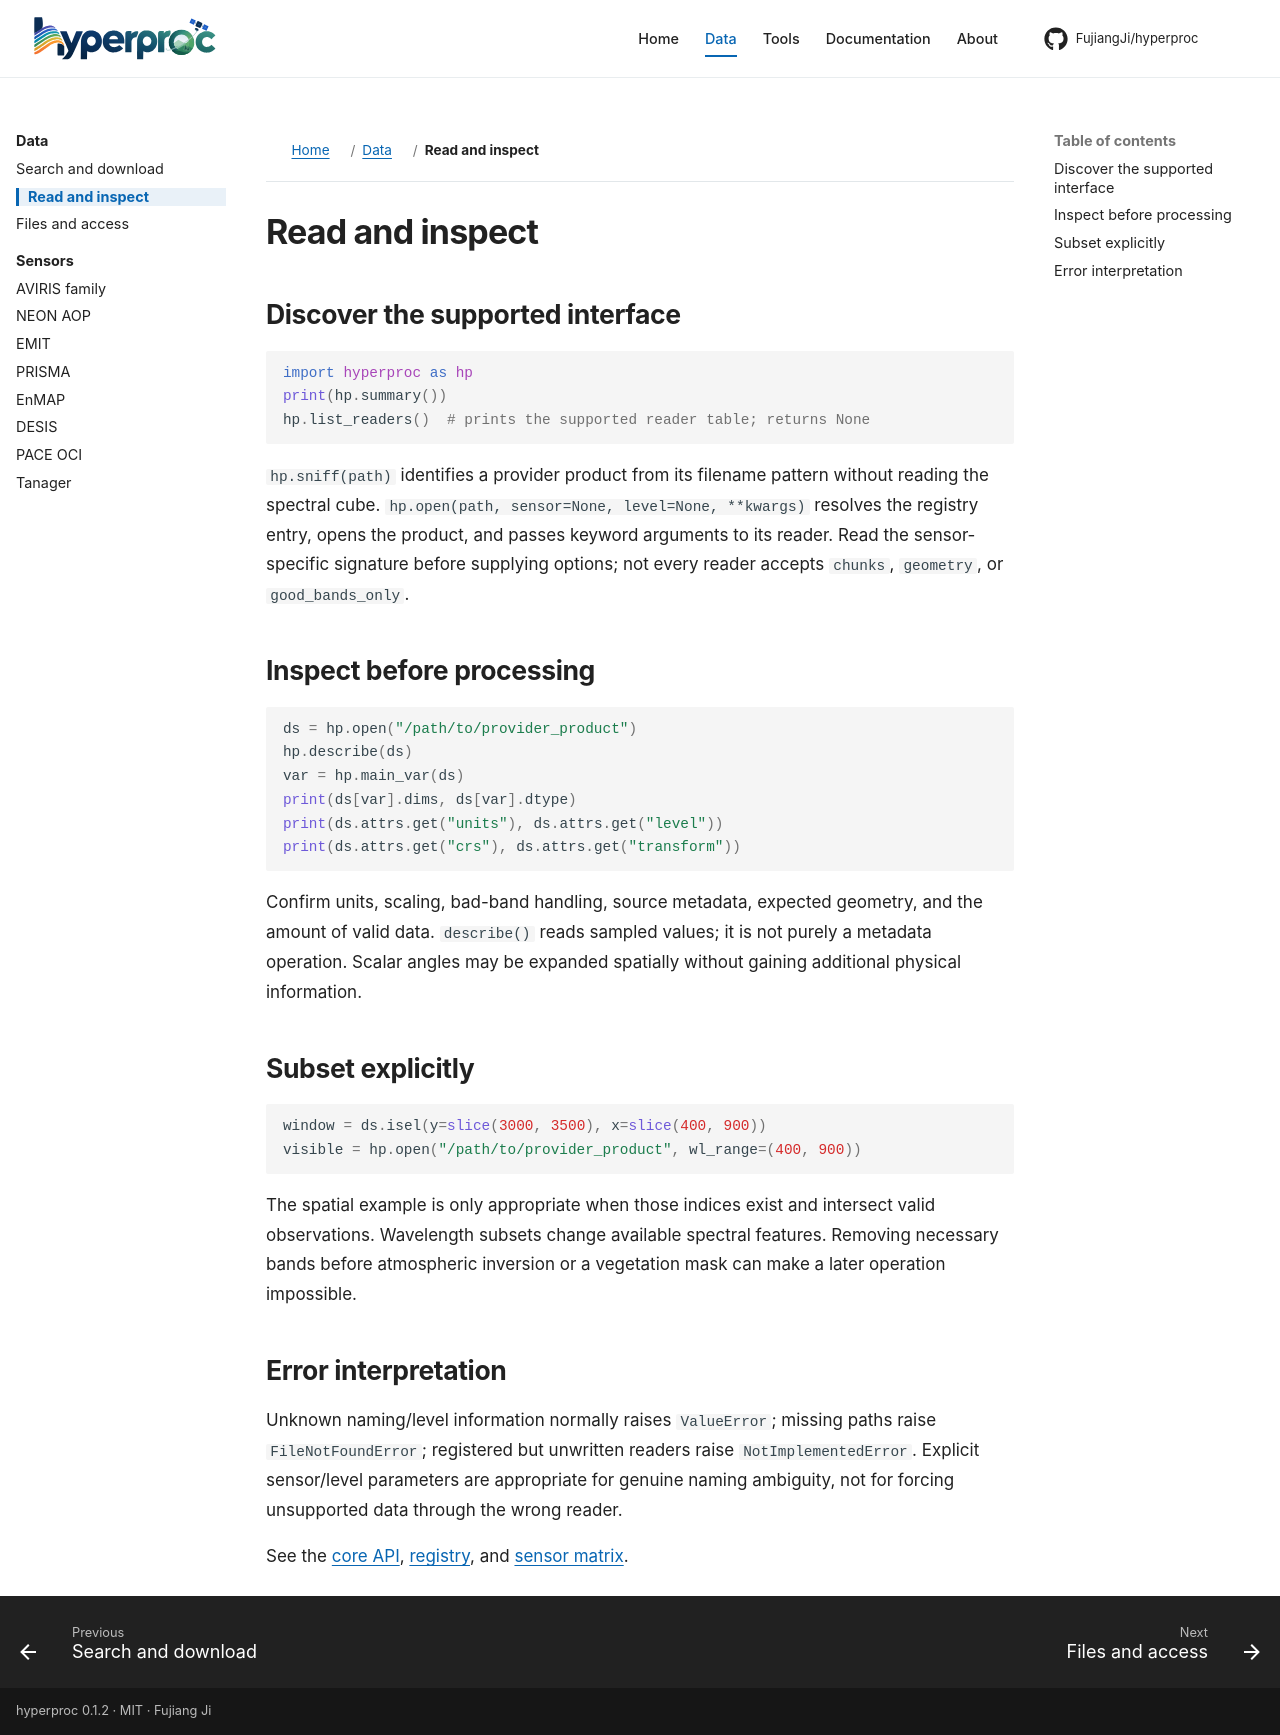

repository: FujiangJi/hyperproc · page: workflows/reading/index.html · generator: mkdocs

# Read and inspect

## Discover the supported interface

```python
import hyperproc as hp
print(hp.summary())
hp.list_readers()  # prints the supported reader table; returns None
```

`hp.sniff(path)` identifies a provider product from its filename pattern without reading the spectral cube. `hp.open(path, sensor=None, level=None, **kwargs)` resolves the registry entry, opens the product, and passes keyword arguments to its reader. Read the sensor-specific signature before supplying options; not every reader accepts `chunks`, `geometry`, or `good_bands_only`.

## Inspect before processing

```python
ds = hp.open("/path/to/provider_product")
hp.describe(ds)
var = hp.main_var(ds)
print(ds[var].dims, ds[var].dtype)
print(ds.attrs.get("units"), ds.attrs.get("level"))
print(ds.attrs.get("crs"), ds.attrs.get("transform"))
```

Confirm units, scaling, bad-band handling, source metadata, expected geometry, and the amount of valid data. `describe()` reads sampled values; it is not purely a metadata operation. Scalar angles may be expanded spatially without gaining additional physical information.

## Subset explicitly

```python
window = ds.isel(y=slice(3000, 3500), x=slice(400, 900))
visible = hp.open("/path/to/provider_product", wl_range=(400, 900))
```

The spatial example is only appropriate when those indices exist and intersect valid observations. Wavelength subsets change available spectral features. Removing necessary bands before atmospheric inversion or a vegetation mask can make a later operation impossible.

## Error interpretation

Unknown naming/level information normally raises `ValueError`; missing paths raise `FileNotFoundError`; registered but unwritten readers raise `NotImplementedError`. Explicit sensor/level parameters are appropriate for genuine naming ambiguity, not for forcing unsupported data through the wrong reader.

See the [core API](../api/hyperproc.md), [registry](../api/hyperproc-registry.md), and [sensor matrix](../sensors/index.md).
